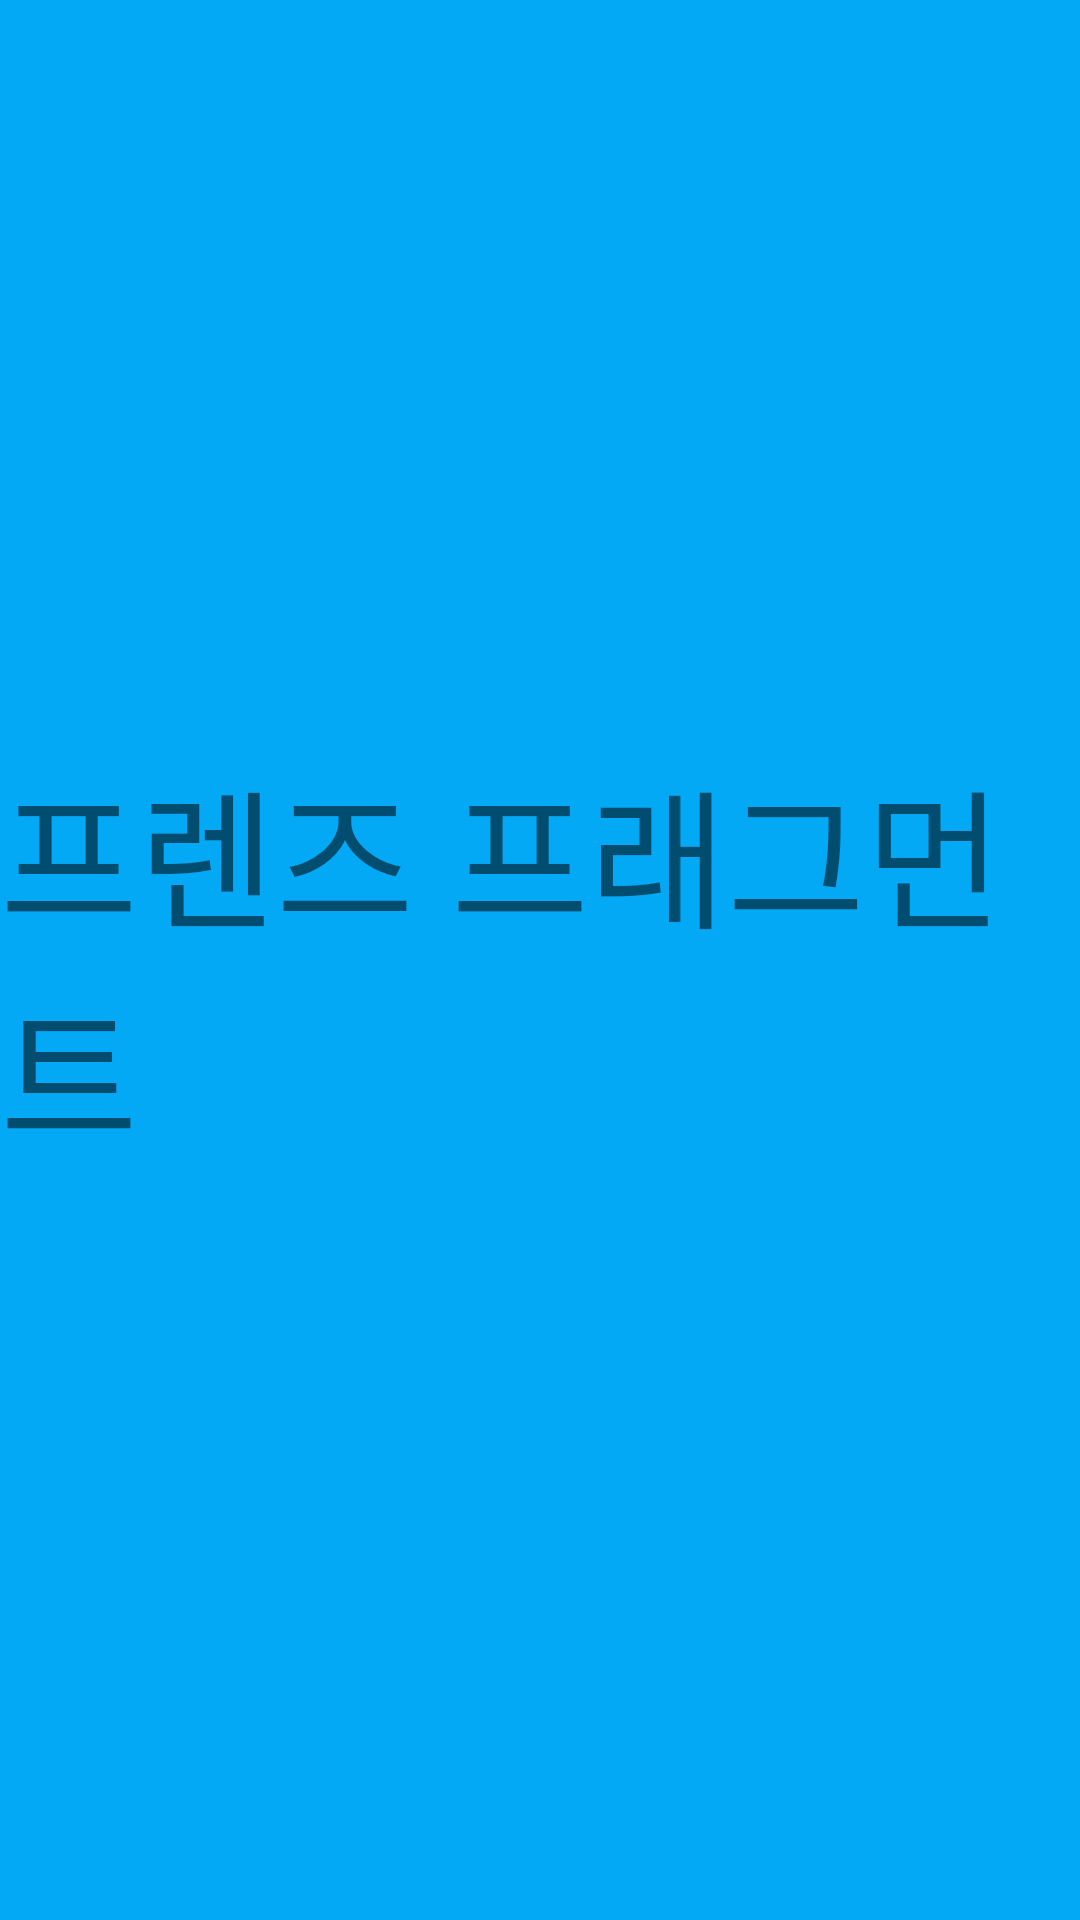

Produce the Android XML layout that renders to this screen, including the resource entries it uses.
<!-- AndroidManifest.xml: application theme Theme.JungAndroid -->
<!-- res/layout/fragment_friends.xml -->
<?xml version="1.0" encoding="utf-8"?>
<RelativeLayout xmlns:android="http://schemas.android.com/apk/res/android"
    xmlns:tools="http://schemas.android.com/tools"
    android:layout_width="match_parent"
    android:layout_height="match_parent"
    android:background="#03A9F4"
    tools:context=".fragments.FriendsFragment"
    android:id="@+id/friendsFragment">

    
    <TextView
        android:id="@+id/home_fragment_title"
        android:layout_width="wrap_content"
        android:layout_height="wrap_content"
        android:text="프렌즈 프래그먼트"
        android:textSize="50dp"
        android:layout_centerInParent="true"/>

</RelativeLayout>
<!-- resources referenced by this layout -->
<resources>
  <style name="Theme.JungAndroid" parent="Theme.MaterialComponents.DayNight.DarkActionBar">
          
          <item name="colorPrimary">@color/purple_500</item>
          <item name="colorPrimaryVariant">@color/purple_700</item>
          <item name="colorOnPrimary">@color/white</item>
          
          <item name="colorSecondary">@color/teal_200</item>
          <item name="colorSecondaryVariant">@color/teal_700</item>
          <item name="colorOnSecondary">@color/black</item>
          
          <item name="android:statusBarColor" tools:targetApi="l">?attr/colorPrimaryVariant</item>
          
      </style>
  <color name="purple_500">#FF6200EE</color>
  <color name="purple_700">#FF3700B3</color>
  <color name="white">#FFFFFFFF</color>
  <color name="teal_200">#FF03DAC5</color>
  <color name="teal_700">#FF018786</color>
  <color name="black">#FF000000</color>
</resources>
